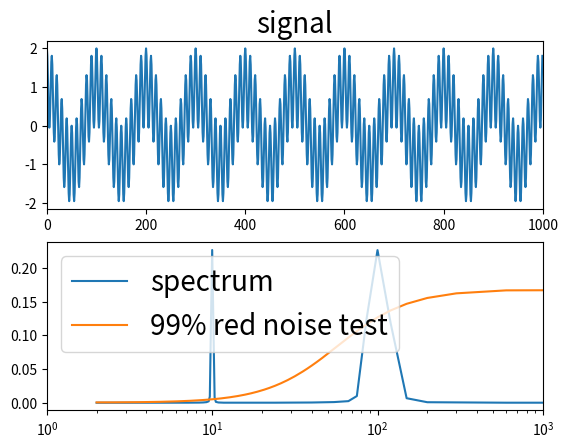

Generate this figure with matplotlib:
from scipy.stats import chi2
import numpy as np
def cspectrum(n,m,x,p):
    '''Continuous spectrum analysis of an one-dimensional series
    Input parameters and arrays: n, m, x, p
        n: number of data
        m: biggest lag time length. Generally, m is between n/3 and n/10.
        x: raw series
        p: confidence for red or white noise (e.g. 0.01 for 99%)

    Output variables:
        ol(0:m): frequency array
        tl(0:m): periodic array  
        sl(0:m): power spectrum. Its sum from 0 to m is 1.
        st(0:m): (1-p) confidence upper limit of red or white noise spectrum
        strw(0:m): spectrum density of red or white noise 

    Usage:
        See sanity check in main or just run this script.

[redacted]
    http://lijianping.cn/dct/attach/Y2xiOmNsYjpmOjk4Mw== (retrieved on May 5, 2022)
[redacted]
    '''
    sl = np.zeros((m+1))
    ol = np.zeros((m+1))
    tl = np.zeros((m+1))
    r = np.zeros((m+1))
    y = x.copy()
    r[0] = 1
    y -= y.mean()
    for i in range(1, m+1):
        r[i] = sum(y[1:n-i]*y[i+1:n])/n/y.var()
    cc = np.pi*np.arange(1,m+1)/m
    for l in range(m+1):
        sl[l] = r[0] + sum(r[1:]*(1+np.cos(cc))*np.cos(l*cc))
    sl[0] /= 2
    sl[m] /= 2
    sl /= m
    ol[1:] = np.pi*np.arange(1,m+1)/m
    tl[1:] = 2*m/np.arange(1,m+1)
    ol[0] = 0
    tl[0] = 100*tl[1]
    a = sl.sum()/len(sl)
    r2 = r[1]*r[1]
    v = (2*n-m/2)/m
    iv = np.floor(v)
    c = chi2.isf(p, iv) + (v-iv)*(chi2.isf(p, iv+1) - chi2.isf(p, iv))
    if (r[1] > 0):
        r3 = 1+r2-2*r[1]*np.cos(np.arange(m+1)*np.pi/m)
        strw = a*(1-r2)/r3
        st = strw*c/v
    else:
        strw = a
        st = a*c/v
    return ol, tl, sl, st, strw

if __name__=="__main__":
    '''Sanity check
    '''
    omega1 = 2*np.pi/10
    omega2 = 2*np.pi/100
    t = np.arange(1000)
    a = np.cos(omega1*t)+np.cos(omega2*t)
    n = 1000
    m = 300
    p = 0.01
    ol, tl, sl, st, strw = cspectrum(n,m,a,p)
    import matplotlib.pyplot as plt
    plt.subplot(2,1,1)
    plt.plot(t, a)
    plt.title('signal', fontsize = 20)
    plt.xlim([0,1000])
    plt.subplot(2,1,2)
    plt.plot(tl, sl, label = 'spectrum')
    plt.plot(tl, st, label = '99% red noise test')
    plt.xscale('log')
    plt.xlim([1,1000])
    plt.legend(fontsize = 20)
    plt.show()